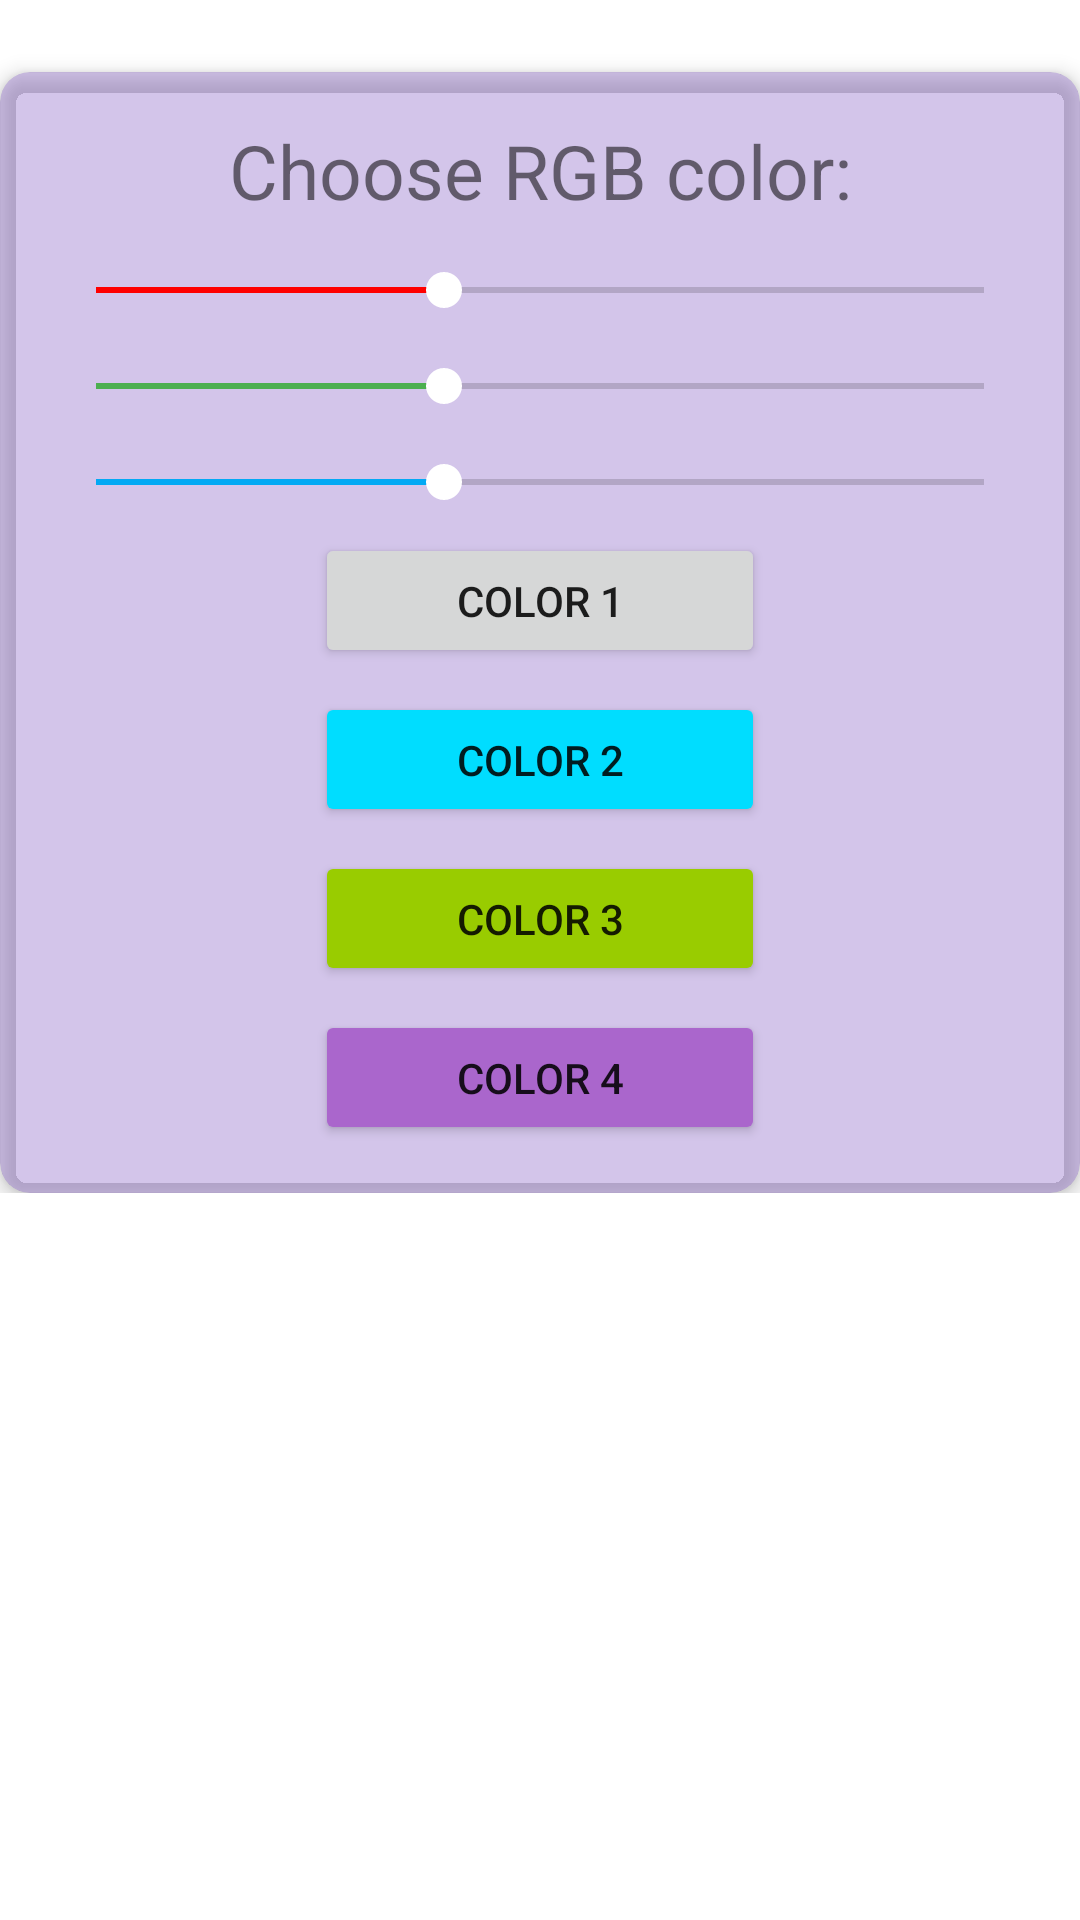

Here is an Android app screen rendered from its layout file. Give the layout XML and the strings, colors and styles it references.
<!-- AndroidManifest.xml: application theme Theme.Analyzer_Manager -->
<!-- res/layout/fragment_color.xml -->
<?xml version="1.0" encoding="utf-8"?>
<ScrollView xmlns:android="http://schemas.android.com/apk/res/android"
    xmlns:app="http://schemas.android.com/apk/res-auto"
    xmlns:tools="http://schemas.android.com/tools"
    android:layout_width="match_parent"
    android:layout_height="match_parent"
    tools:context=".ui.color.ColorFragment">
    <LinearLayout
        android:layout_width="match_parent"
        android:layout_height="wrap_content"
        android:orientation="vertical">
    <androidx.cardview.widget.CardView
        android:id="@+id/cardViewColor1"
        android:layout_width="match_parent"
        android:layout_height="wrap_content"
        android:layout_marginTop="24dp"
        app:layout_constraintTop_toTopOf="parent"
        app:cardCornerRadius="10dp"
        android:backgroundTint="#4A673AB7"
        app:cardElevation="4dp">
        <LinearLayout
            android:layout_width="match_parent"
            android:layout_height="wrap_content"
            android:orientation="vertical"
            android:gravity="center"
            android:padding="16dp">

            <TextView
                android:id="@+id/text_changecolor1"
                android:layout_width="match_parent"
                android:layout_height="wrap_content"
                android:text="@string/choose_color1"
                android:textAlignment="center"
                android:textSize="25dp"

                />
            <SeekBar
                android:layout_marginTop="10dp"
                android:paddingTop="4dp"
                android:id="@+id/RSeekBar"
                android:layout_width="match_parent"
                android:layout_height="wrap_content"
                android:min="0"
                android:max="255"
                android:progress="100"
                android:progressTint="#FF0000"
                android:thumbTint="@color/white"
                style="@style/SeekBarStyle" />
            <SeekBar
                android:layout_marginTop="10dp"
                android:paddingTop="4dp"
                android:id="@+id/GSeekBar"
                android:layout_width="match_parent"
                android:layout_height="wrap_content"
                android:min="0"
                android:max="255"
                android:progress="100"
                android:progressTint="#4CAF50"
                android:thumbTint="@color/white"
                style="@style/SeekBarStyle" />
            <SeekBar
                android:layout_marginTop="10dp"
                android:paddingTop="4dp"
                android:id="@+id/BSeekBar"
                android:layout_width="match_parent"
                android:layout_height="wrap_content"
                android:min="0"
                android:max="255"
                android:progress="100"
                android:progressTint="#03A9F4"
                android:thumbTint="@color/white"
                style="@style/SeekBarStyle" />
            <Button
                android:id="@+id/bApplyColor1"
                android:layout_width="150dp"
                android:layout_height="45dp"
                android:text="COLOR 1"
                android:layout_marginTop="8dp"></Button>
            <Button
                android:backgroundTint="@android:color/holo_blue_bright"
                android:id="@+id/bApplyColor2"
                android:layout_width="150dp"
                android:layout_height="45dp"
                android:text="COLOR 2"
                android:layout_marginTop="8dp"/>
            <Button
                android:backgroundTint="@android:color/holo_green_light"
                android:id="@+id/bApplyColor3"
                android:layout_width="150dp"
                android:layout_height="45dp"
                android:text="COLOR 3"
                android:layout_marginTop="8dp"/>
            <Button
                android:backgroundTint="@android:color/holo_purple"
                android:id="@+id/bApplyColor4"
                android:layout_width="150dp"
                android:layout_height="45dp"
                android:text="COLOR 4"
                android:layout_marginTop="8dp"
                />
        </LinearLayout>
    </androidx.cardview.widget.CardView>
    </LinearLayout>
</ScrollView>
<!-- resources referenced by this layout -->
<resources>
  <color name="white">#FFFFFFFF</color>
  <string name="choose_color1">Choose RGB color:</string>
  <style name="SeekBarStyle" parent="Widget.AppCompat.SeekBar">
          <item name="android:height">100dp</item>
          
      </style>
  <style name="Theme.Analyzer_Manager" parent="Theme.MaterialComponents.DayNight.DarkActionBar">
          
          <item name="colorPrimary">@color/purple_500</item>
          <item name="colorPrimaryVariant">@color/purple_700</item>
          <item name="colorOnPrimary">@color/white</item>
          
          <item name="colorSecondary">@color/teal_200</item>
          <item name="colorSecondaryVariant">@color/teal_700</item>
          <item name="colorOnSecondary">@color/black</item>
          
          <item name="android:statusBarColor">?attr/colorPrimaryVariant</item>
          
      </style>
  <color name="purple_500">#EE005F</color>
  <color name="purple_700">#FF53E2</color>
  <color name="teal_200">#FF03DAC5</color>
  <color name="teal_700">#FF018786</color>
  <color name="black">#FF000000</color>
</resources>
